Labelled photos from "dataset_minSize", an image-classification folder in giuseppefusco9/denoising_ae_unet. The possible labels are: clean image, wm img.

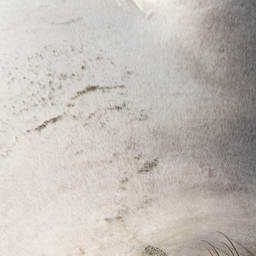
Label: wm img

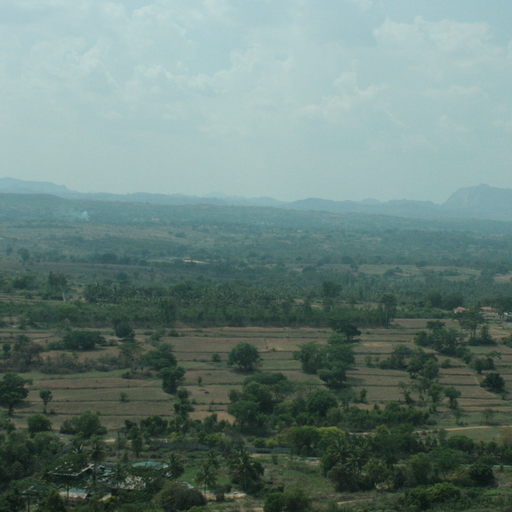
Label: clean image

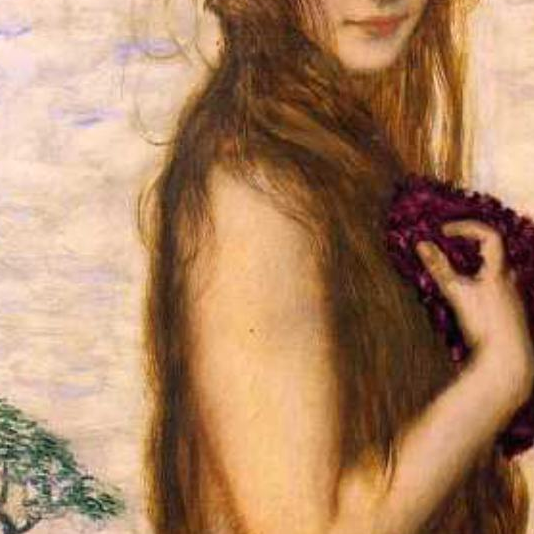
Label: clean image

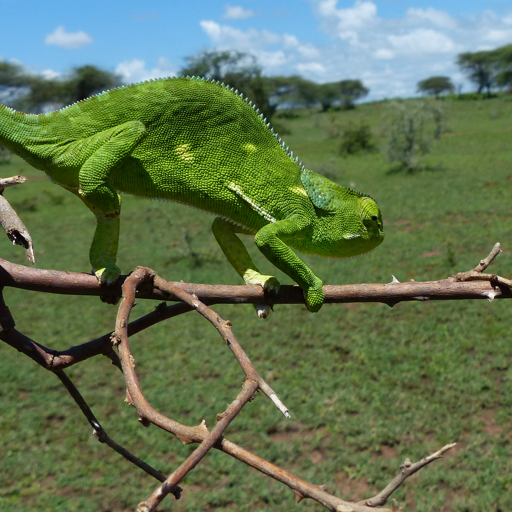
Label: wm img

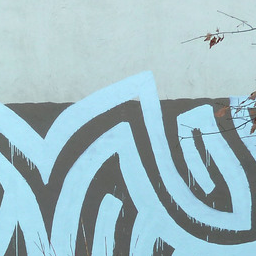
Label: clean image

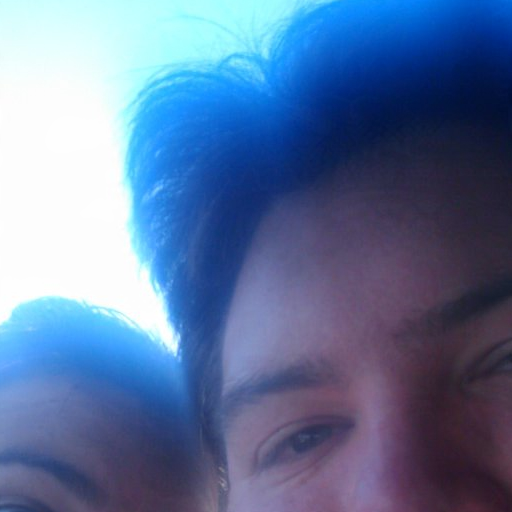
Label: wm img
